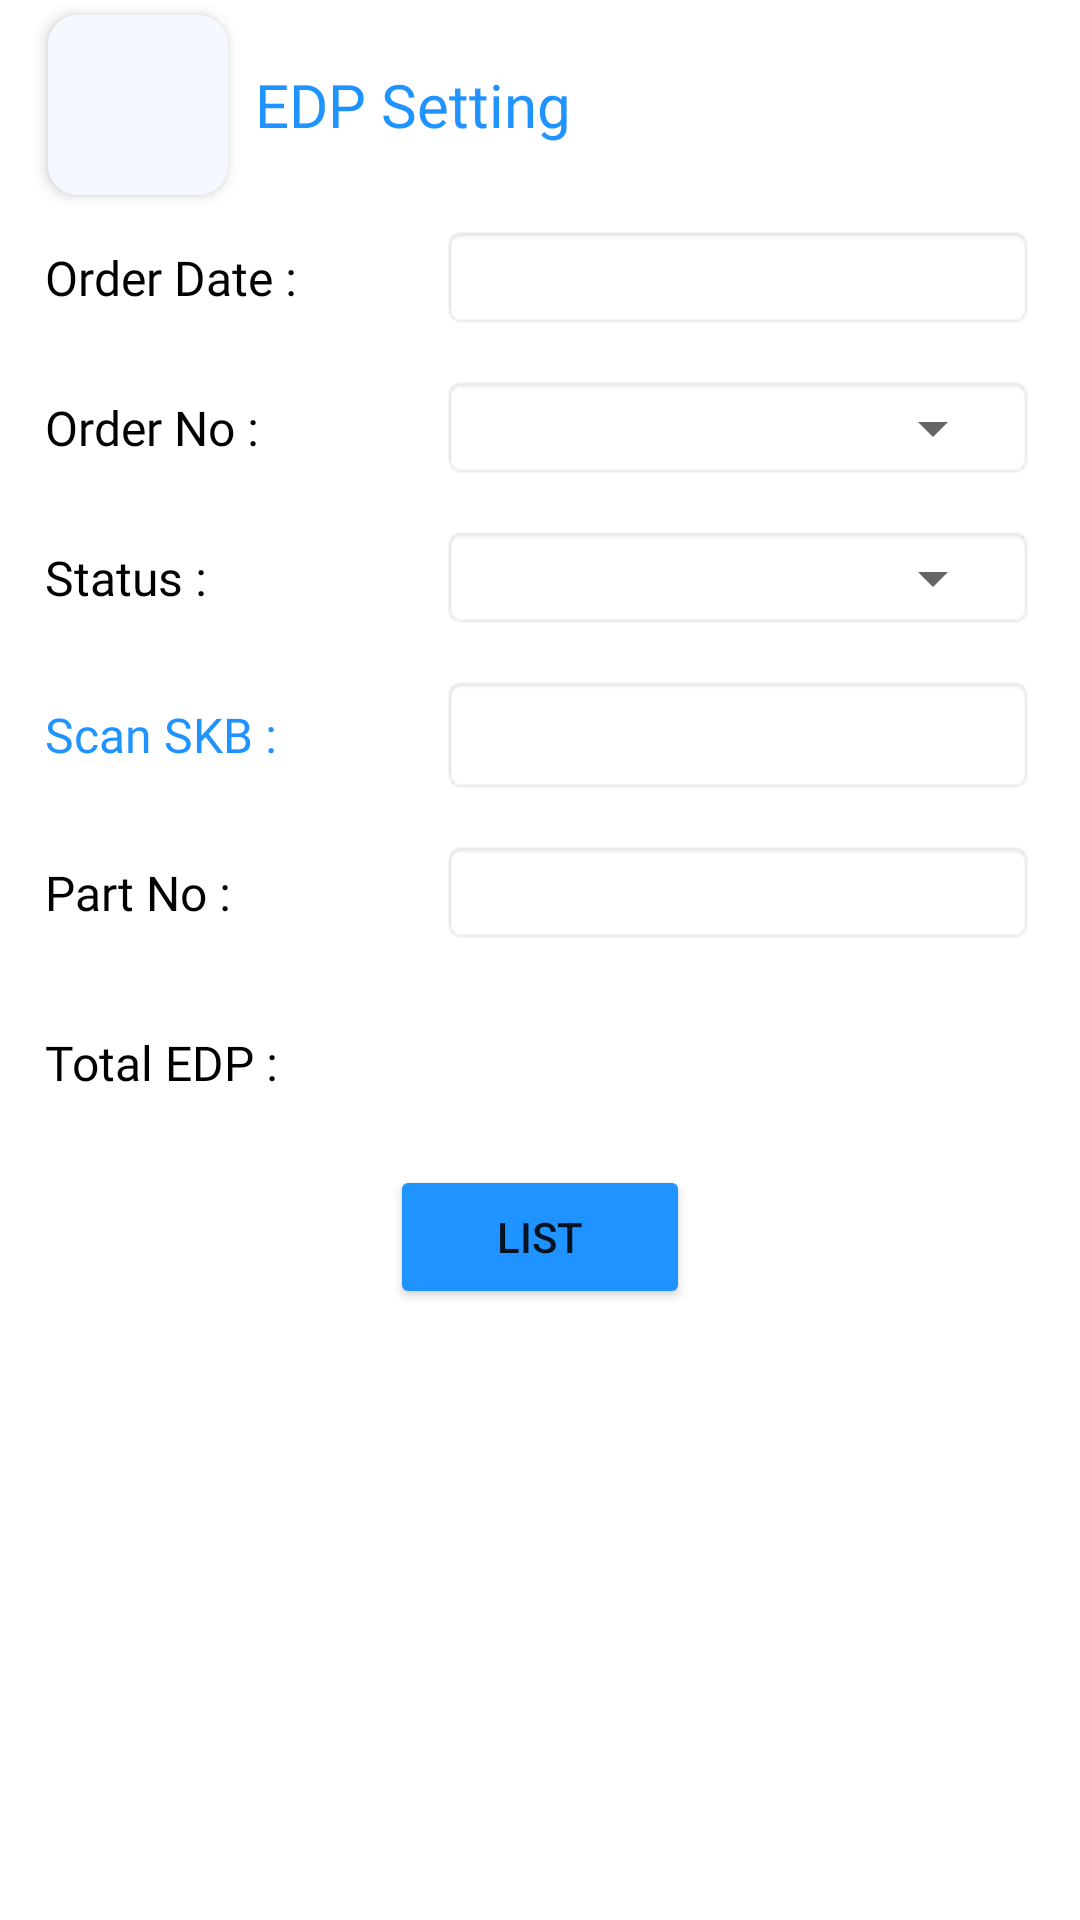

Produce the Android XML layout that renders to this screen, including the resource entries it uses.
<!-- AndroidManifest.xml: application theme Theme.NoActionBar -->
<!-- res/layout/activity_edpsetting.xml -->
<?xml version="1.0" encoding="utf-8"?>
<androidx.constraintlayout.widget.ConstraintLayout xmlns:android="http://schemas.android.com/apk/res/android"
    xmlns:app="http://schemas.android.com/apk/res-auto"
    xmlns:tools="http://schemas.android.com/tools"
    android:layout_width="match_parent"
    android:layout_height="match_parent"
    tools:context=".EDPSetting">

    <include
        android:id="@+id/include"
        layout="@layout/edp_toolbar" />

    <LinearLayout
        android:id="@+id/linearLayout1"
        android:layout_width="match_parent"
        android:layout_height="wrap_content"
        android:layout_marginStart="15dp"
        android:layout_marginTop="75dp"
        android:layout_marginEnd="15dp"
        android:orientation="horizontal"
        app:layout_constraintEnd_toEndOf="parent"
        app:layout_constraintHorizontal_bias="0.0"
        app:layout_constraintStart_toStartOf="parent"
        app:layout_constraintTop_toTopOf="@+id/include" >

        <TextView
            android:layout_width="0dp"
            android:layout_height="wrap_content"
            android:layout_weight="0.4"
            android:layout_gravity="center"
            android:fontFamily="@font/poppins_medium"
            android:text="Order Date :"
            android:textColor="@color/black"
            android:textSize="16sp"/>

        <TextView
            android:id="@+id/textview_date"
            android:layout_width="0dp"
            android:layout_height="35dp"
            android:layout_weight="0.6"
            android:textSize="18sp"
            android:gravity="center_vertical"
            android:paddingStart="10dp"
            android:text=""
            android:textColor="@color/black"
            android:background="@android:drawable/editbox_background"/>
    </LinearLayout>

    <LinearLayout
        android:id="@+id/linearLayout2"
        android:layout_width="match_parent"
        android:layout_height="35dp"
        android:layout_marginStart="15dp"
        android:layout_marginTop="15dp"
        android:layout_marginEnd="15dp"
        android:orientation="horizontal"
        app:layout_constraintEnd_toEndOf="parent"
        app:layout_constraintHorizontal_bias="0.0"
        app:layout_constraintStart_toStartOf="parent"
        app:layout_constraintTop_toBottomOf="@+id/linearLayout1" >

        <TextView
            android:layout_width="0dp"
            android:layout_height="wrap_content"
            android:layout_weight="0.4"
            android:fontFamily="@font/poppins_medium"
            android:text="Order No :"
            android:layout_gravity="center"
            android:textColor="@color/black"
            android:textSize="16sp"/>

        <LinearLayout
            android:layout_width="0dp"
            android:layout_height="match_parent"
            android:layout_weight="0.6"
            android:background="@android:drawable/editbox_background">
            <Spinner
                android:id="@+id/spinner_orderNo"
                android:layout_width="match_parent"
                android:layout_height="match_parent"
                android:layout_gravity="center" />

        </LinearLayout>
    </LinearLayout>

    <LinearLayout
        android:id="@+id/linearLayout3"
        android:layout_width="match_parent"
        android:layout_height="35dp"
        android:layout_marginStart="15dp"
        android:layout_marginTop="15dp"
        android:layout_marginEnd="15dp"
        android:orientation="horizontal"
        app:layout_constraintEnd_toEndOf="parent"
        app:layout_constraintHorizontal_bias="1.0"
        app:layout_constraintStart_toStartOf="parent"
        app:layout_constraintTop_toBottomOf="@+id/linearLayout2">

        <TextView
            android:layout_width="0dp"
            android:layout_height="wrap_content"
            android:layout_gravity="center"
            android:layout_weight="0.4"
            android:fontFamily="@font/poppins_medium"
            android:text="Status :"
            android:textColor="@color/black"
            android:textSize="16sp" />

        <LinearLayout
            android:layout_width="0dp"
            android:layout_height="match_parent"
            android:layout_weight="0.6"
            android:background="@android:drawable/editbox_background">

            <Spinner
                android:id="@+id/spinner_status"
                android:layout_width="match_parent"
                android:layout_height="match_parent"
                android:layout_gravity="center" />
        </LinearLayout>
    </LinearLayout>

    <LinearLayout
        android:id="@+id/linearLayout4"
        android:layout_width="match_parent"
        android:layout_height="40dp"
        android:layout_marginStart="15dp"
        android:layout_marginTop="15dp"
        android:layout_marginEnd="15dp"
        android:orientation="horizontal"
        app:layout_constraintEnd_toEndOf="parent"
        app:layout_constraintHorizontal_bias="0.0"
        app:layout_constraintStart_toStartOf="parent"
        app:layout_constraintTop_toBottomOf="@+id/linearLayout3" >

        <TextView
            android:layout_width="0dp"
            android:layout_height="wrap_content"
            android:layout_weight="0.4"
            android:layout_gravity="center"
            android:fontFamily="@font/poppins_medium"
            android:text="Scan SKB :"
            android:textColor="@color/blue"
            android:textSize="16sp"/>

        <EditText
            android:id="@+id/editText_skb"
            android:layout_width="0dp"
            android:layout_height="match_parent"
            android:layout_weight="0.6"
            android:layout_gravity="center"
            android:paddingLeft="10dp"
            android:singleLine="true"
            android:selectAllOnFocus="true"
            android:textCursorDrawable="@drawable/cursor_color"
            android:background="@android:drawable/editbox_background" />
    </LinearLayout>

    <LinearLayout
        android:id="@+id/linearLayout5"
        android:layout_width="match_parent"
        android:layout_height="35dp"
        android:layout_marginStart="15dp"
        android:layout_marginTop="15dp"
        android:layout_marginEnd="15dp"
        android:orientation="horizontal"
        app:layout_constraintEnd_toEndOf="parent"
        app:layout_constraintHorizontal_bias="0.0"
        app:layout_constraintStart_toStartOf="parent"
        app:layout_constraintTop_toBottomOf="@+id/linearLayout4" >

        <TextView
            android:layout_width="0dp"
            android:layout_height="wrap_content"
            android:layout_weight="0.4"
            android:layout_gravity="center"
            android:fontFamily="@font/poppins_medium"
            android:text="Part No :"
            android:textColor="@color/black"
            android:textSize="16sp"/>

        <TextView
            android:id="@+id/textview_partNo"
            android:layout_width="0dp"
            android:layout_height="match_parent"
            android:paddingLeft="10dp"
            android:layout_weight="0.6"
            android:layout_gravity="center"
            android:textColor="@color/black"
            android:textSize="16sp"
            android:singleLine="true"
            android:background="@android:drawable/editbox_background"/>
    </LinearLayout>

    <LinearLayout
        android:id="@+id/linearLayout6"
        android:layout_width="match_parent"
        android:layout_height="wrap_content"
        android:layout_marginStart="15dp"
        android:layout_marginTop="15dp"
        android:layout_marginEnd="15dp"
        android:orientation="horizontal"
        app:layout_constraintEnd_toEndOf="parent"
        app:layout_constraintHorizontal_bias="0.0"
        app:layout_constraintStart_toStartOf="parent"
        app:layout_constraintTop_toBottomOf="@+id/linearLayout5" >

        <TextView
            android:layout_width="0dp"
            android:layout_height="wrap_content"
            android:layout_weight="0.4"
            android:layout_gravity="center"
            android:fontFamily="@font/poppins_medium"
            android:text="Total EDP : "
            android:textColor="@color/black"
            android:textSize="16sp" />

        <TextView
            android:id="@+id/textview_totaledp"
            android:layout_width="0dp"
            android:layout_height="wrap_content"
            android:paddingLeft="10dp"
            android:layout_weight="0.6"
            android:layout_gravity="center"
            android:textColor="@color/blue"
            android:textSize="36sp" />
    </LinearLayout>

    <LinearLayout
        android:id="@+id/linearLayout7"
        android:layout_width="match_parent"
        android:layout_height="wrap_content"
        android:layout_marginStart="15dp"
        android:layout_marginTop="10dp"
        android:layout_marginEnd="15dp"
        android:orientation="vertical"
        app:layout_constraintEnd_toEndOf="parent"
        app:layout_constraintHorizontal_bias="0.0"
        app:layout_constraintStart_toStartOf="parent"
        app:layout_constraintTop_toBottomOf="@+id/linearLayout6" >

            <Button
                android:id="@+id/button_list"
                android:layout_width="100dp"
                android:layout_height="wrap_content"
                android:backgroundTint="@color/blue"
                android:text="List"
                android:layout_gravity="center"/>
        </LinearLayout>

</androidx.constraintlayout.widget.ConstraintLayout>
<!-- res/layout/edp_toolbar.xml (included above) -->
<?xml version="1.0" encoding="utf-8"?>
<androidx.constraintlayout.widget.ConstraintLayout
    xmlns:android="http://schemas.android.com/apk/res/android"
    xmlns:tools="http://schemas.android.com/tools"
    android:layout_width="match_parent"
    xmlns:app="http://schemas.android.com/apk/res-auto"
    android:layout_height="match_parent">

    <androidx.appcompat.widget.Toolbar
        android:id="@+id/login_toolbar"
        android:layout_width="match_parent"
        android:layout_height="70dp"
        app:layout_constraintEnd_toEndOf="parent"
        app:layout_constraintStart_toStartOf="parent"
        app:layout_constraintTop_toTopOf="parent">


        <androidx.cardview.widget.CardView
            android:id="@+id/cardView_back"
            android:layout_marginStart="10dp"
            android:layout_width="60dp"
            android:layout_height="60dp"
            app:cardCornerRadius="10dp"
            app:cardElevation="3dp">

            <ImageView
                android:layout_width="match_parent"
                android:layout_height="match_parent"
                android:background="#F5F8FF"/>

            <RelativeLayout
                android:layout_width="30dp"
                android:layout_height="30dp"
                android:foreground="@mipmap/arrow_back"
                android:layout_gravity="center"/>
        </androidx.cardview.widget.CardView>

        <TextView
            android:layout_width="match_parent"
            android:layout_height="wrap_content"
            android:fontFamily="@font/poppins_semibold"
            android:gravity="center_vertical|start"
            android:text="@string/edp_toolbar"
            android:textColor="@color/blue"
            android:textSize="20sp"
            android:layout_marginLeft="15dp"
            tools:layout_editor_absoluteX="90dp"
            tools:layout_editor_absoluteY="25dp" />

    </androidx.appcompat.widget.Toolbar>

</androidx.constraintlayout.widget.ConstraintLayout>
<!-- resources referenced by this layout -->
<resources>
  <color name="black">#FF000000</color>
  <color name="blue">#1F93FF</color>
  <!-- drawable cursor_color (drawable) -->
  <?xml version="1.0" encoding="utf-8"?>
  <shape xmlns:android="http://schemas.android.com/apk/res/android" >
      <size android:width="1dp" />
      <solid android:color="#FF0000"  />
  </shape>
  <string name="edp_toolbar">EDP Setting</string>
  <style name="Theme.NoActionBar" parent="Theme.MaterialComponents.DayNight.DarkActionBar">
          <item name="windowActionBar">false</item>
          <item name="windowNoTitle">true</item>
          <item name="android:statusBarColor" tools:targetApi="l">@color/white</item>
          <item name="android:windowLightStatusBar">true</item>
      </style>
  <color name="white">#FFFFFFFF</color>
</resources>
